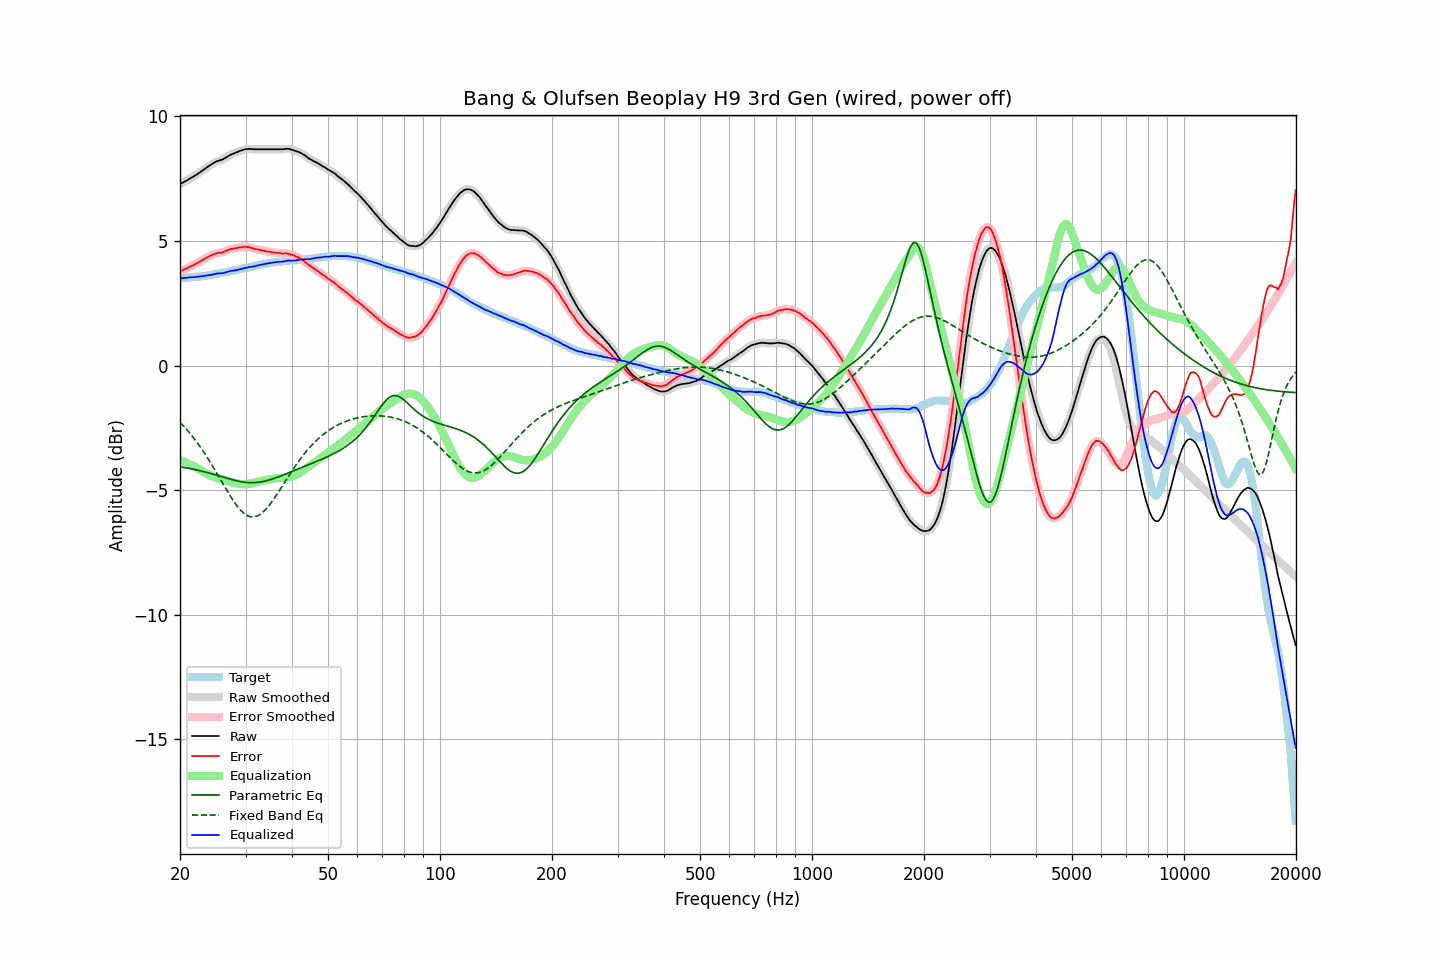

The data file committed next to this chart (first rows):
frequency, raw, error, smoothed, error_smoothed, equalization, parametric_eq, fixed_band_eq, equalized_raw, equalized_smoothed, target
20.00, 7.28, 3.78, 7.28, 3.78, -3.78, -4.06, -2.28, 3.50, 3.50, 3.50
20.20, 7.32, 3.82, 7.32, 3.81, -3.81, -4.07, -2.34, 3.51, 3.51, 3.50
20.40, 7.35, 3.84, 7.35, 3.84, -3.84, -4.08, -2.41, 3.51, 3.51, 3.51
20.61, 7.39, 3.87, 7.39, 3.87, -3.87, -4.09, -2.48, 3.52, 3.52, 3.52
20.81, 7.42, 3.90, 7.42, 3.90, -3.90, -4.10, -2.55, 3.52, 3.53, 3.52
21.02, 7.46, 3.93, 7.46, 3.93, -3.93, -4.12, -2.63, 3.53, 3.53, 3.53
21.23, 7.50, 3.97, 7.50, 3.96, -3.96, -4.13, -2.70, 3.54, 3.54, 3.53
21.44, 7.54, 4.00, 7.54, 4.00, -3.99, -4.14, -2.78, 3.55, 3.54, 3.54
21.66, 7.57, 4.02, 7.57, 4.03, -4.03, -4.15, -2.86, 3.54, 3.55, 3.55
21.87, 7.61, 4.06, 7.61, 4.05, -4.06, -4.17, -2.94, 3.55, 3.55, 3.55
22.09, 7.65, 4.09, 7.65, 4.09, -4.09, -4.18, -3.03, 3.56, 3.56, 3.56
22.31, 7.69, 4.12, 7.69, 4.13, -4.13, -4.20, -3.12, 3.56, 3.57, 3.57
22.54, 7.74, 4.17, 7.74, 4.16, -4.16, -4.21, -3.21, 3.58, 3.57, 3.57
22.76, 7.78, 4.20, 7.78, 4.20, -4.20, -4.23, -3.30, 3.58, 3.58, 3.58
22.99, 7.83, 4.24, 7.83, 4.24, -4.24, -4.24, -3.39, 3.59, 3.59, 3.59
23.22, 7.87, 4.27, 7.87, 4.28, -4.28, -4.26, -3.49, 3.59, 3.60, 3.60
23.45, 7.92, 4.31, 7.92, 4.31, -4.31, -4.28, -3.59, 3.61, 3.61, 3.61
23.69, 7.97, 4.35, 7.97, 4.35, -4.35, -4.29, -3.69, 3.62, 3.62, 3.62
23.92, 8.01, 4.38, 8.01, 4.38, -4.38, -4.31, -3.79, 3.63, 3.63, 3.63
24.16, 8.05, 4.41, 8.05, 4.41, -4.41, -4.33, -3.90, 3.64, 3.64, 3.64
24.40, 8.09, 4.44, 8.09, 4.44, -4.44, -4.35, -4.00, 3.65, 3.65, 3.65
24.65, 8.13, 4.46, 8.13, 4.47, -4.47, -4.36, -4.11, 3.66, 3.67, 3.67
24.89, 8.17, 4.50, 8.17, 4.49, -4.49, -4.38, -4.22, 3.68, 3.68, 3.68
25.14, 8.20, 4.52, 8.20, 4.51, -4.50, -4.40, -4.33, 3.70, 3.69, 3.68
25.39, 8.22, 4.53, 8.22, 4.53, -4.52, -4.42, -4.44, 3.70, 3.70, 3.69
25.65, 8.24, 4.54, 8.24, 4.53, -4.54, -4.44, -4.55, 3.70, 3.70, 3.70
25.91, 8.26, 4.54, 8.26, 4.54, -4.56, -4.46, -4.66, 3.70, 3.71, 3.72
26.16, 8.29, 4.56, 8.29, 4.56, -4.58, -4.48, -4.77, 3.72, 3.72, 3.73
26.43, 8.33, 4.59, 8.33, 4.59, -4.60, -4.50, -4.88, 3.73, 3.73, 3.74
26.69, 8.37, 4.62, 8.37, 4.62, -4.62, -4.52, -4.99, 3.76, 3.75, 3.75
26.96, 8.41, 4.64, 8.41, 4.65, -4.64, -4.53, -5.10, 3.77, 3.78, 3.77
27.23, 8.45, 4.67, 8.45, 4.67, -4.66, -4.55, -5.20, 3.79, 3.79, 3.78
27.50, 8.48, 4.68, 8.48, 4.68, -4.68, -4.57, -5.31, 3.80, 3.80, 3.80
27.77, 8.50, 4.69, 8.50, 4.70, -4.69, -4.59, -5.40, 3.81, 3.81, 3.81
28.05, 8.53, 4.70, 8.53, 4.70, -4.71, -4.60, -5.50, 3.82, 3.82, 3.83
28.33, 8.55, 4.72, 8.55, 4.72, -4.72, -4.62, -5.59, 3.83, 3.83, 3.84
28.62, 8.58, 4.73, 8.58, 4.73, -4.73, -4.63, -5.67, 3.85, 3.85, 3.85
28.90, 8.61, 4.75, 8.61, 4.74, -4.74, -4.65, -5.75, 3.87, 3.86, 3.86
29.19, 8.63, 4.75, 8.63, 4.75, -4.75, -4.66, -5.82, 3.88, 3.88, 3.88
29.48, 8.65, 4.76, 8.65, 4.76, -4.76, -4.67, -5.88, 3.89, 3.90, 3.89
29.78, 8.67, 4.76, 8.67, 4.76, -4.76, -4.68, -5.94, 3.91, 3.91, 3.91
30.08, 8.69, 4.77, 8.69, 4.77, -4.76, -4.69, -5.98, 3.93, 3.93, 3.92
30.38, 8.69, 4.75, 8.69, 4.76, -4.75, -4.69, -6.02, 3.94, 3.94, 3.94
30.68, 8.70, 4.75, 8.70, 4.75, -4.74, -4.70, -6.04, 3.96, 3.95, 3.95
30.99, 8.69, 4.73, 8.69, 4.73, -4.73, -4.70, -6.06, 3.96, 3.96, 3.96
31.30, 8.69, 4.72, 8.69, 4.71, -4.72, -4.70, -6.07, 3.97, 3.97, 3.97
31.61, 8.68, 4.69, 8.68, 4.69, -4.70, -4.70, -6.07, 3.98, 3.98, 3.99
31.93, 8.68, 4.68, 8.68, 4.68, -4.68, -4.69, -6.05, 4.00, 4.00, 4.00
32.24, 8.68, 4.66, 8.68, 4.66, -4.67, -4.69, -6.04, 4.01, 4.01, 4.02
32.57, 8.68, 4.65, 8.68, 4.65, -4.65, -4.68, -6.00, 4.03, 4.03, 4.03
32.89, 8.68, 4.64, 8.68, 4.64, -4.64, -4.67, -5.96, 4.04, 4.04, 4.05
33.22, 8.68, 4.63, 8.68, 4.62, -4.62, -4.66, -5.91, 4.06, 4.06, 4.05
33.55, 8.68, 4.61, 8.68, 4.61, -4.61, -4.65, -5.86, 4.07, 4.07, 4.07
33.89, 8.68, 4.60, 8.68, 4.60, -4.60, -4.63, -5.79, 4.08, 4.08, 4.08
34.23, 8.68, 4.58, 8.68, 4.59, -4.59, -4.62, -5.72, 4.10, 4.10, 4.10
34.57, 8.68, 4.57, 8.68, 4.57, -4.57, -4.60, -5.64, 4.11, 4.11, 4.11
34.92, 8.68, 4.57, 8.68, 4.56, -4.56, -4.58, -5.56, 4.12, 4.12, 4.11
35.27, 8.68, 4.55, 8.68, 4.55, -4.55, -4.56, -5.48, 4.13, 4.13, 4.13
35.62, 8.68, 4.54, 8.68, 4.54, -4.54, -4.54, -5.39, 4.14, 4.14, 4.14
35.97, 8.68, 4.53, 8.68, 4.53, -4.53, -4.52, -5.29, 4.15, 4.15, 4.15
... 635 more rows
